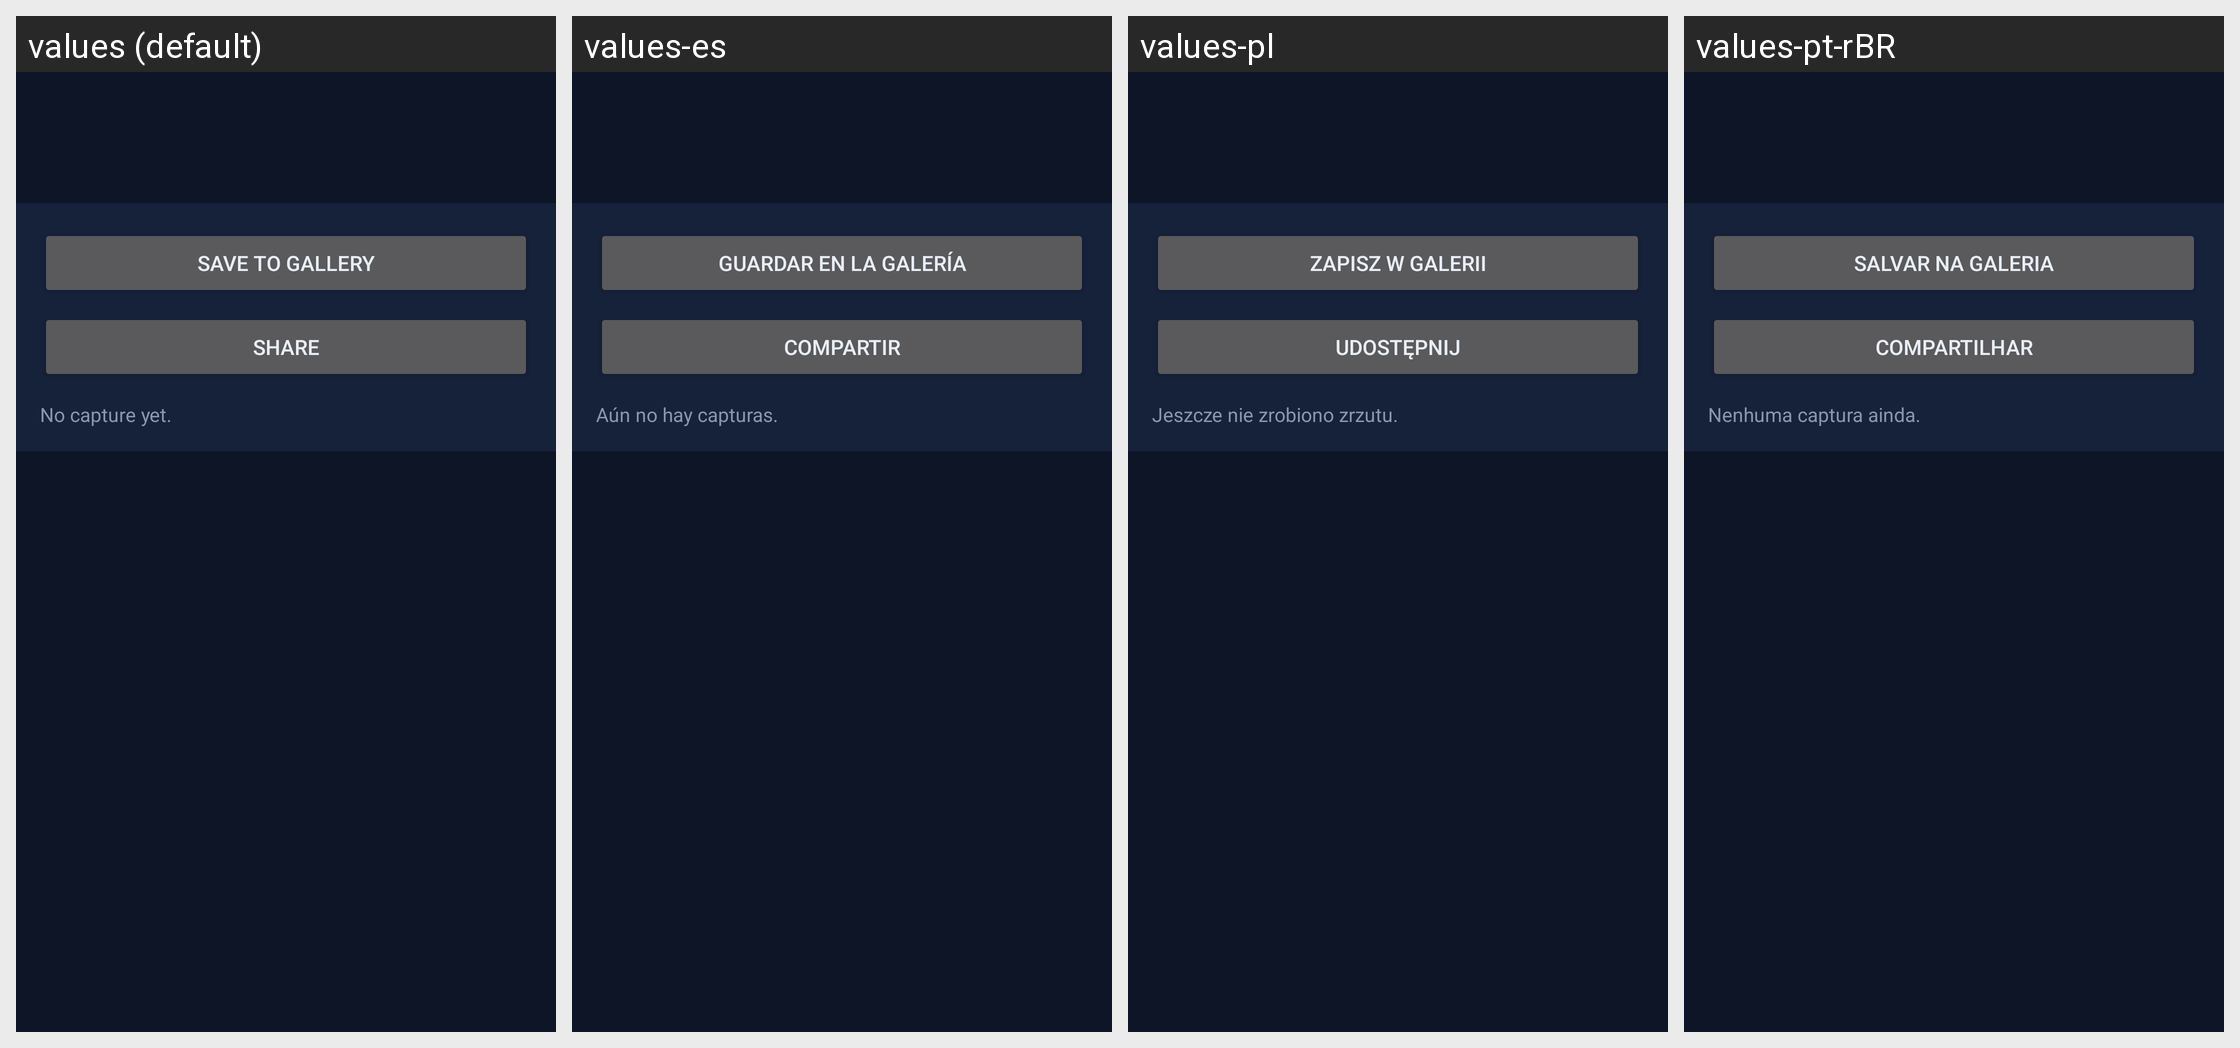

This grid shows one Android layout under several languages. Give, for every string resource on the screen, its name, the default text and each shown locale's text.
Android screen res/layout/fragment_screenshot.xml rendered under 4 locales, left to right: values (default), values-es, values-pl, values-pt-rBR. Device: Nexus 5 (rendered at 1080×1920; each locale shown at half size, 540×960, under a caption strip naming it); theme Theme.Xykell.
Other locales in the repository, not shown: values-de, values-fr, values-ru, values-tr.
Strings drawn on this screen, with the default value and each locale's value (text and hints the layout hard-codes, and strings that could not be matched under every locale, appear in the picture but are not listed):

screenshot_save
  values: Save to gallery
  values-es: Guardar en la galería
  values-pl: Zapisz w galerii
  values-pt-rBR: Salvar na galeria

screenshot_share
  values: Share
  values-es: Compartir
  values-pl: Udostępnij
  values-pt-rBR: Compartilhar

screenshot_idle
  values: No capture yet.
  values-es: Aún no hay capturas.
  values-pl: Jeszcze nie zrobiono zrzutu.
  values-pt-rBR: Nenhuma captura ainda.
